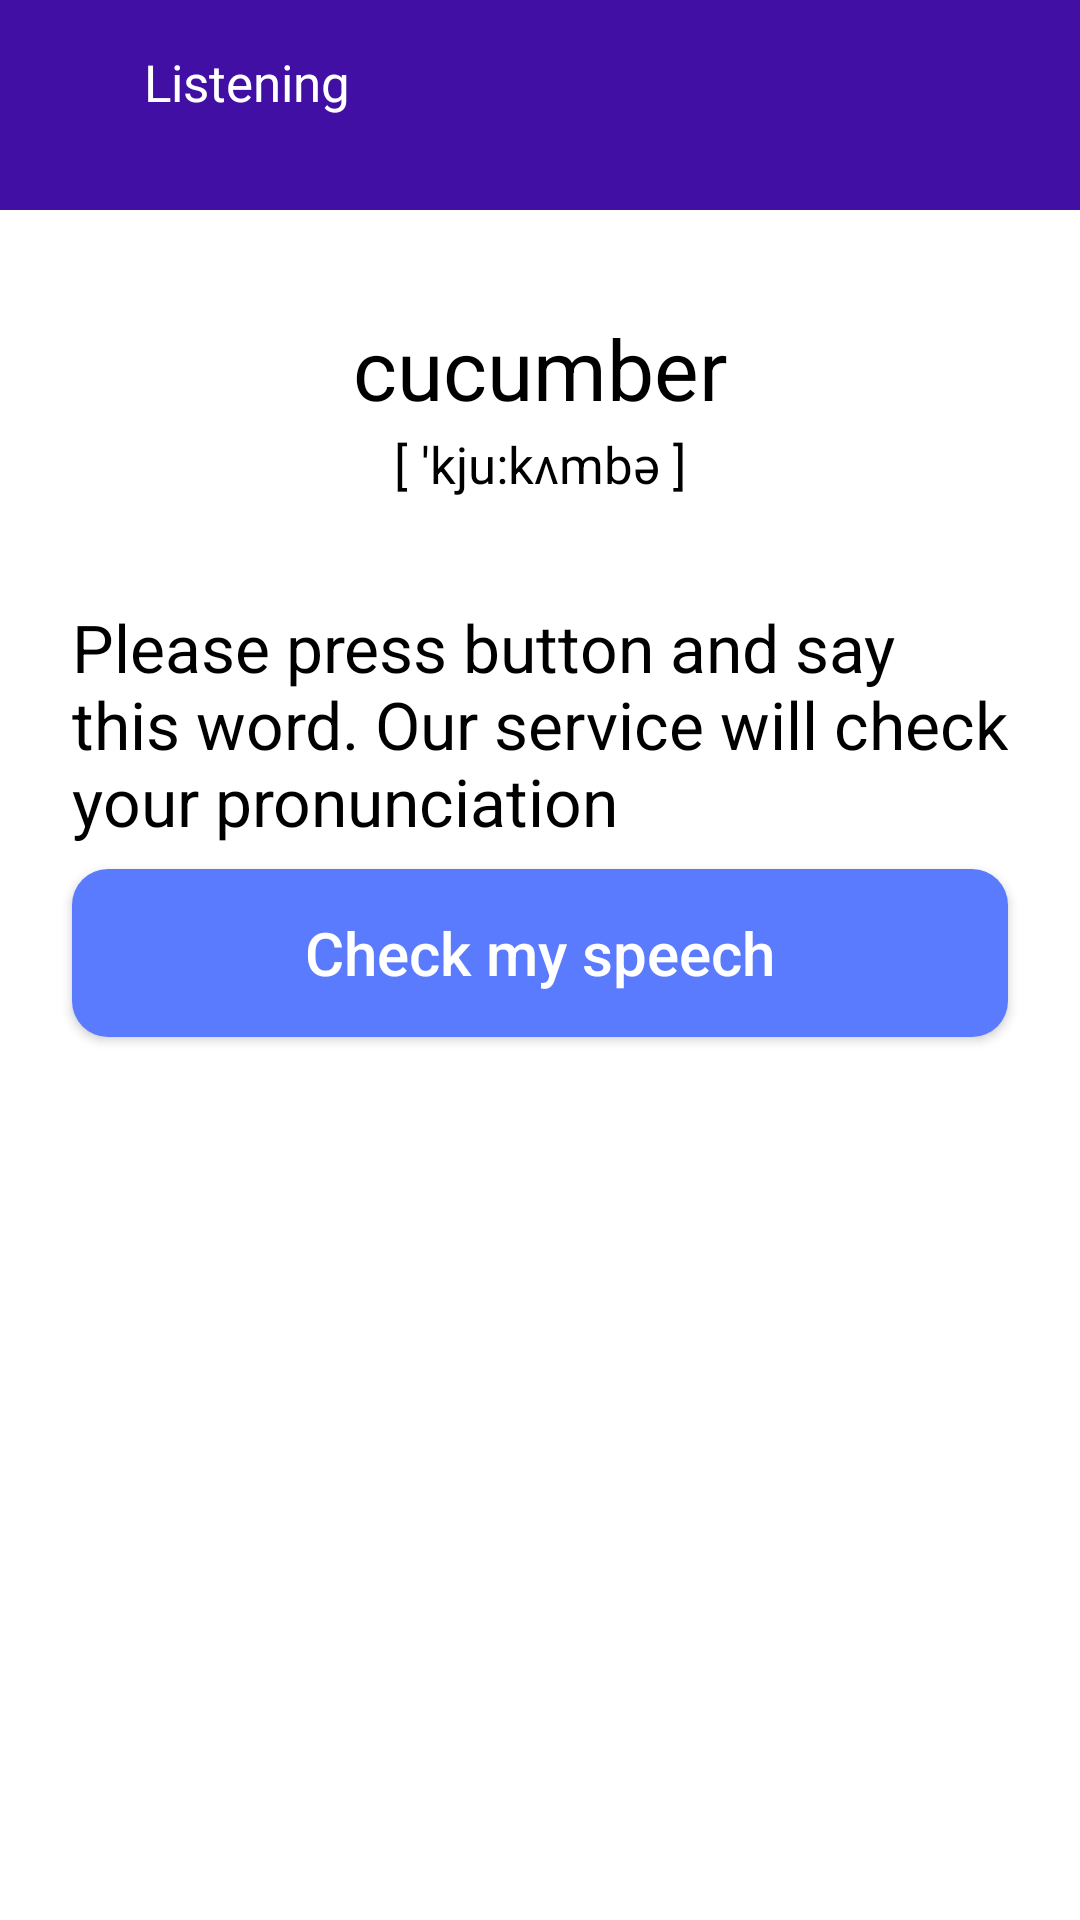

Produce the Android XML layout that renders to this screen, including the resource entries it uses.
<!-- AndroidManifest.xml: application theme Base.Theme.MyApplication -->
<!-- res/layout/audition.xml -->
<LinearLayout xmlns:android="http://schemas.android.com/apk/res/android"
    android:layout_width="match_parent"
    android:layout_height="match_parent"
    android:orientation="vertical"
    android:background="@color/my_light_background">

    
    <LinearLayout
        android:layout_width="match_parent"
        android:layout_height="70dp"
        android:background="#410FA3"
        android:paddingStart="24dp"
        android:paddingTop="16dp">

        <LinearLayout
            android:layout_width="match_parent"
            android:layout_height="wrap_content"
            android:orientation="horizontal">

            <ImageButton
                android:id="@+id/back"
                android:layout_width="wrap_content"
                android:layout_height="wrap_content"
                android:backgroundTint="#410FA3"
                android:src="@drawable/back_button" />

            <TextView
                android:id="@+id/signup"
                android:layout_width="match_parent"
                android:layout_height="wrap_content"
                android:layout_gravity="center"
                android:layout_marginEnd="24dp"
                android:gravity="start"
                android:paddingRight="64dp"
                android:text="@string/listening"
                android:textColor="@color/white"
                android:textSize="17sp"
                android:textStyle="normal" />
        </LinearLayout>

    </LinearLayout>

    
    <LinearLayout
        android:layout_width="match_parent"
        android:layout_height="wrap_content"
        android:layout_weight="1"
        android:backgroundTint="@color/my_light_background"
        android:orientation="vertical">

        <TextView
            android:id="@+id/text"
            android:layout_width="match_parent"
            android:layout_height="wrap_content"
            android:layout_gravity="center"
            android:layout_marginTop="34dp"
            android:gravity="center"
            android:text="cucumber"
            android:textColor="@color/text_color"
            android:textSize="28sp" />

        <TextView
            android:id="@+id/trans"
            android:layout_width="match_parent"
            android:layout_height="wrap_content"
            android:layout_marginTop="2dp"
            android:gravity="center"
            android:text="[ 'kju:kʌmbə ]"
            android:textColor="@color/text_color"
            android:textSize="17sp" />

        <TextView
            android:id="@+id/textpress"
            android:layout_width="match_parent"
            android:layout_height="wrap_content"
            android:layout_marginTop="35dp"
            android:layout_marginHorizontal="24dp"
            android:gravity="start"
            android:text="@string/please_press_button_and_say_this_n_word_our_service_will_check_n_your_pronunciation"
            android:textColor="@color/text_color"
            android:textSize="22sp" />

        <LinearLayout
            android:id="@+id/third_after"
            android:layout_width="match_parent"
            android:layout_height="wrap_content"
            android:orientation="vertical"
            android:visibility="gone">

            <TextView
                android:id="@+id/microtext"
                android:layout_width="match_parent"
                android:layout_height="wrap_content"
                android:layout_marginTop="6dp"
                android:layout_marginHorizontal="24dp"
                android:text="@string/your_result"
                android:textColor="@color/text_color"
                android:textSize="16sp" />

            <EditText
                android:id="@+id/animalText"
                android:layout_width="match_parent"
                android:layout_height="56dp"
                android:layout_marginTop="8dp"
                android:layout_marginHorizontal="24dp"
                android:background="@drawable/rounded_button_background"
                android:backgroundTint="#080E1E0D"
                android:enabled="false"
                android:gravity="center_vertical"
                android:lines="1"
                android:paddingStart="12dp" />

        </LinearLayout>

        <androidx.appcompat.widget.AppCompatButton
            android:id="@+id/check_speech_btn"
            android:layout_width="match_parent"
            android:layout_height="56dp"
            android:layout_marginTop="8dp"
            android:layout_marginHorizontal="24dp"
            android:background="@drawable/rounded_button_background"
            android:backgroundTint="@color/button_blue"
            android:gravity="center"
            android:text="@string/check_my_speech"
            android:textAllCaps="false"
            android:textColor="@color/white"
            android:textSize="20sp" />

        <androidx.appcompat.widget.AppCompatButton
            android:id="@+id/next"
            android:layout_width="match_parent"
            android:layout_height="56dp"
            android:layout_marginTop="12dp"
            android:layout_marginHorizontal="24dp"
            android:background="@drawable/rounded_button_background"
            android:backgroundTint="@color/button_blue"
            android:gravity="center"
            android:text="@string/yay_go_next"
            android:textAllCaps="false"
            android:textColor="@color/white"
            android:textSize="20sp"
            android:visibility="gone" />

    </LinearLayout>

    
    <LinearLayout
        android:layout_width="match_parent"
        android:layout_height="0dp"
        android:layout_weight="1"
        android:orientation="vertical"
        android:backgroundTint="@color/my_light_background">

        <ImageButton
            android:id="@+id/micro"
            android:layout_width="140dp"
            android:layout_height="140dp"
            android:layout_gravity="center_horizontal"
            android:layout_marginTop="10dp"
            android:background="@drawable/micro"
            android:textAllCaps="false"
            android:visibility="gone" />

    </LinearLayout>

</LinearLayout>
<!-- resources referenced by this layout -->
<resources>
  <color name="button_blue">#5B7BFE</color>
  <color name="my_light_background">#FFFFFF</color>
  <color name="text_color">#FF000000</color>
  <color name="white">#FFFFFFFF</color>
  <!-- drawable rounded_button_background (drawable) -->
  <?xml version="1.0" encoding="utf-8"?>
  <shape xmlns:android="http://schemas.android.com/apk/res/android"
      android:shape="rectangle">
      <corners android:radius="12dp"/>
      <gradient
          android:startColor="#6F8FFF"
          android:centerColor="#5B7BFE"
          android:endColor="#5B7BFE"
          android:angle="170"/>
  </shape>
  <string name="check_my_speech">Check my speech</string>
  <string name="listening">Listening</string>
  <string name="please_press_button_and_say_this_n_word_our_service_will_check_n_your_pronunciation">Please press button and say this word. Our service will check your pronunciation</string>
  <string name="yay_go_next">Yay! Go next</string>
  <string name="your_result">Your result</string>
  <style name="Base.Theme.MyApplication" parent="Theme.Material3.DayNight.NoActionBar">
          
          <item name="android:windowBackground">@color/my_light_background</item>
          
      </style>
</resources>
